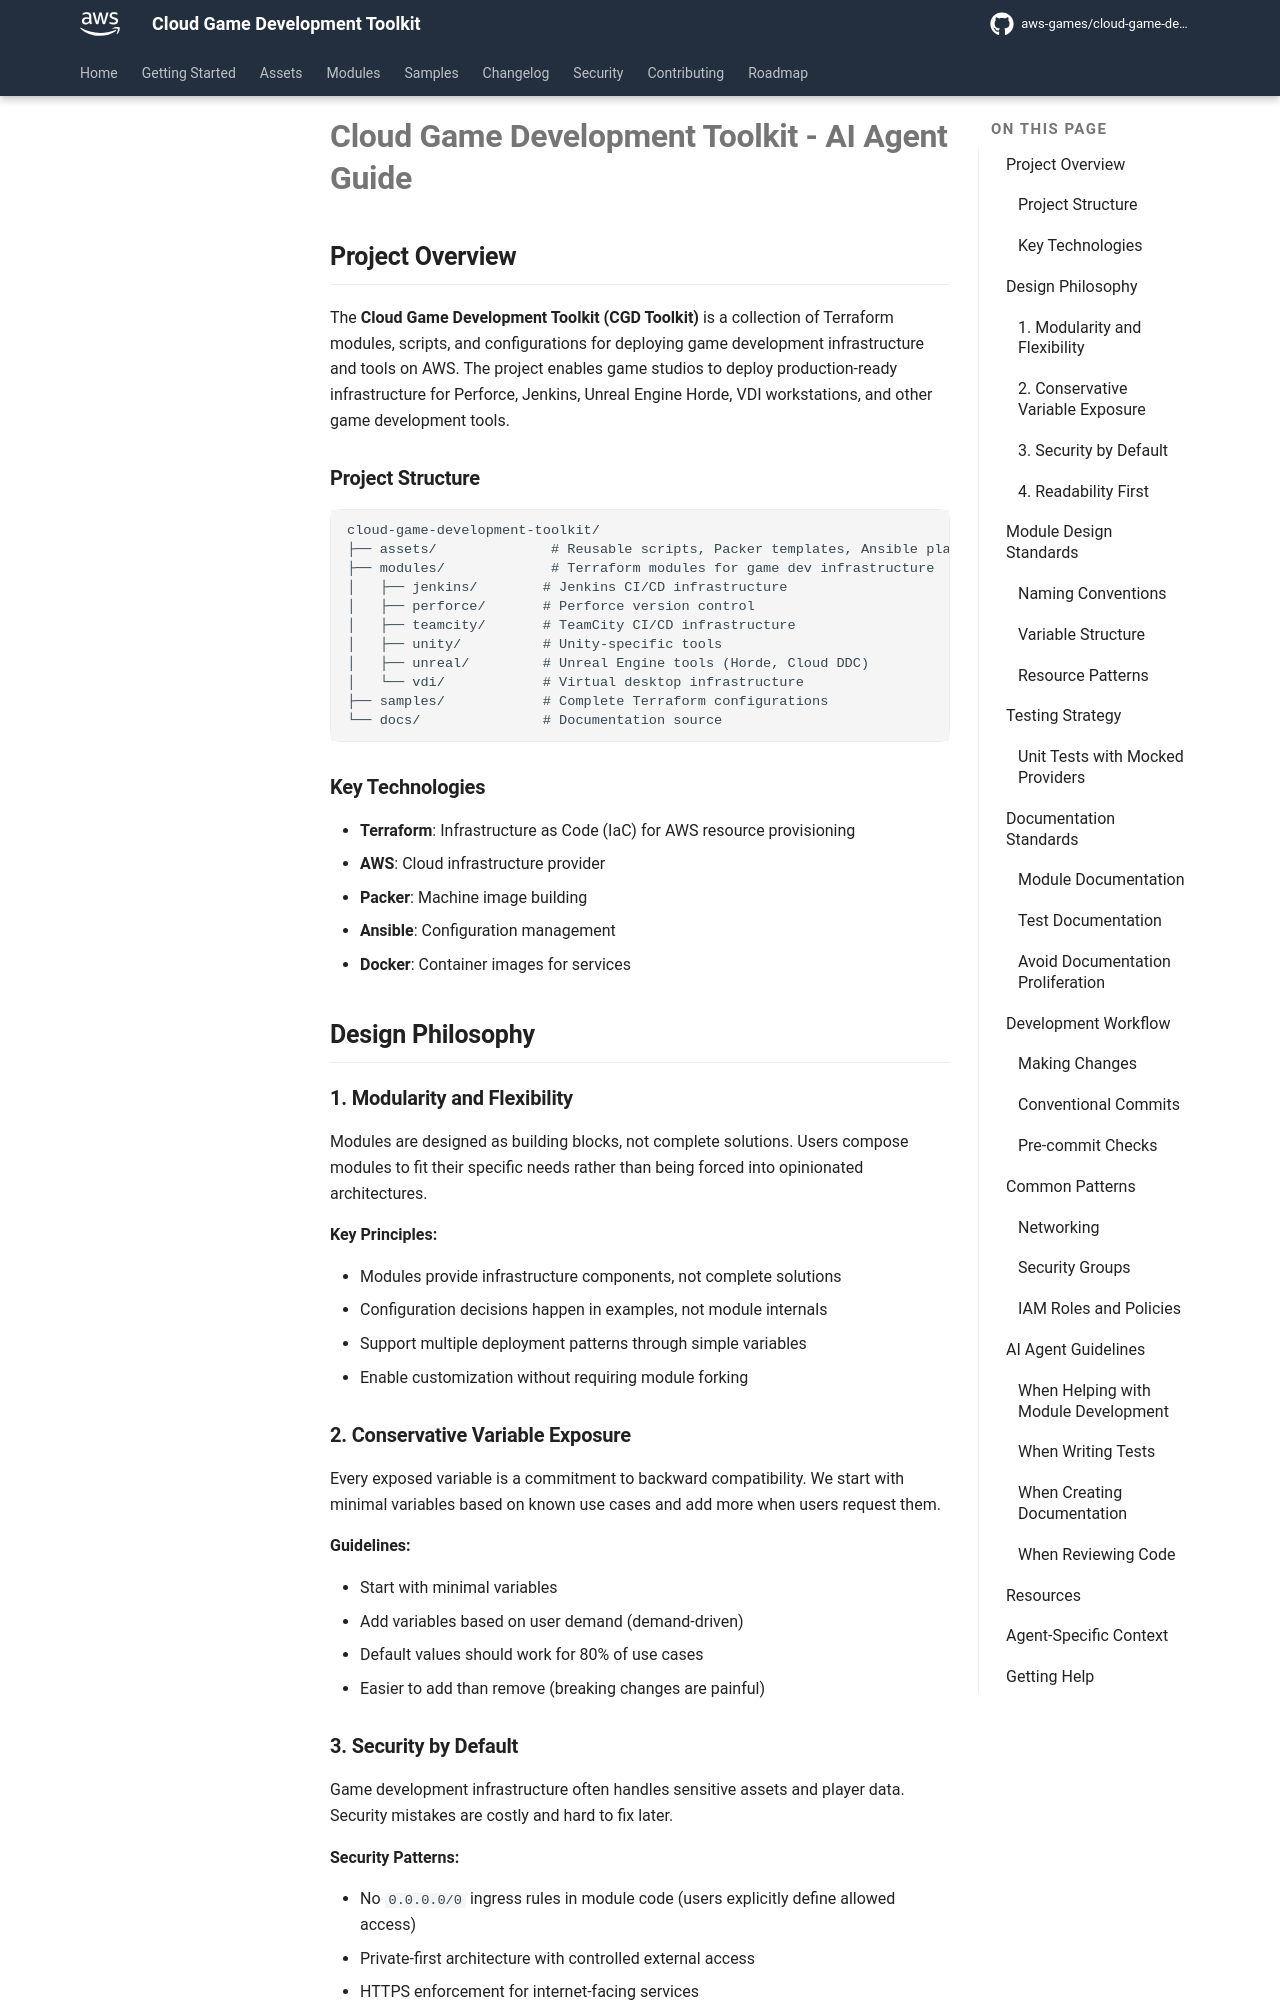

repository: aws-games/cloud-game-development-toolkit · page: latest/AGENTS.html · generator: mkdocs

# Cloud Game Development Toolkit - AI Agent Guide

## Project Overview

The **Cloud Game Development Toolkit (CGD Toolkit)** is a collection of Terraform modules, scripts, and configurations for deploying game development infrastructure and tools on AWS. The project enables game studios to deploy production-ready infrastructure for Perforce, Jenkins, Unreal Engine Horde, VDI workstations, and other game development tools.

### Project Structure

```text
cloud-game-development-toolkit/
├── assets/              # Reusable scripts, Packer templates, Ansible playbooks
├── modules/             # Terraform modules for game dev infrastructure
│   ├── jenkins/        # Jenkins CI/CD infrastructure
│   ├── perforce/       # Perforce version control
│   ├── teamcity/       # TeamCity CI/CD infrastructure
│   ├── unity/          # Unity-specific tools
│   ├── unreal/         # Unreal Engine tools (Horde, Cloud DDC)
│   └── vdi/            # Virtual desktop infrastructure
├── samples/            # Complete Terraform configurations
└── docs/               # Documentation source
```

### Key Technologies

- **Terraform**: Infrastructure as Code (IaC) for AWS resource provisioning
- **AWS**: Cloud infrastructure provider
- **Packer**: Machine image building
- **Ansible**: Configuration management
- **Docker**: Container images for services

## Design Philosophy

### 1. Modularity and Flexibility

Modules are designed as building blocks, not complete solutions. Users compose modules to fit their specific needs rather than being forced into opinionated architectures.

**Key Principles:**

- Modules provide infrastructure components, not complete solutions
- Configuration decisions happen in examples, not module internals
- Support multiple deployment patterns through simple variables
- Enable customization without requiring module forking

### 2. Conservative Variable Exposure

Every exposed variable is a commitment to backward compatibility. We start with minimal variables based on known use cases and add more when users request them.

**Guidelines:**

- Start with minimal variables
- Add variables based on user demand (demand-driven)
- Default values should work for 80% of use cases
- Easier to add than remove (breaking changes are painful)
